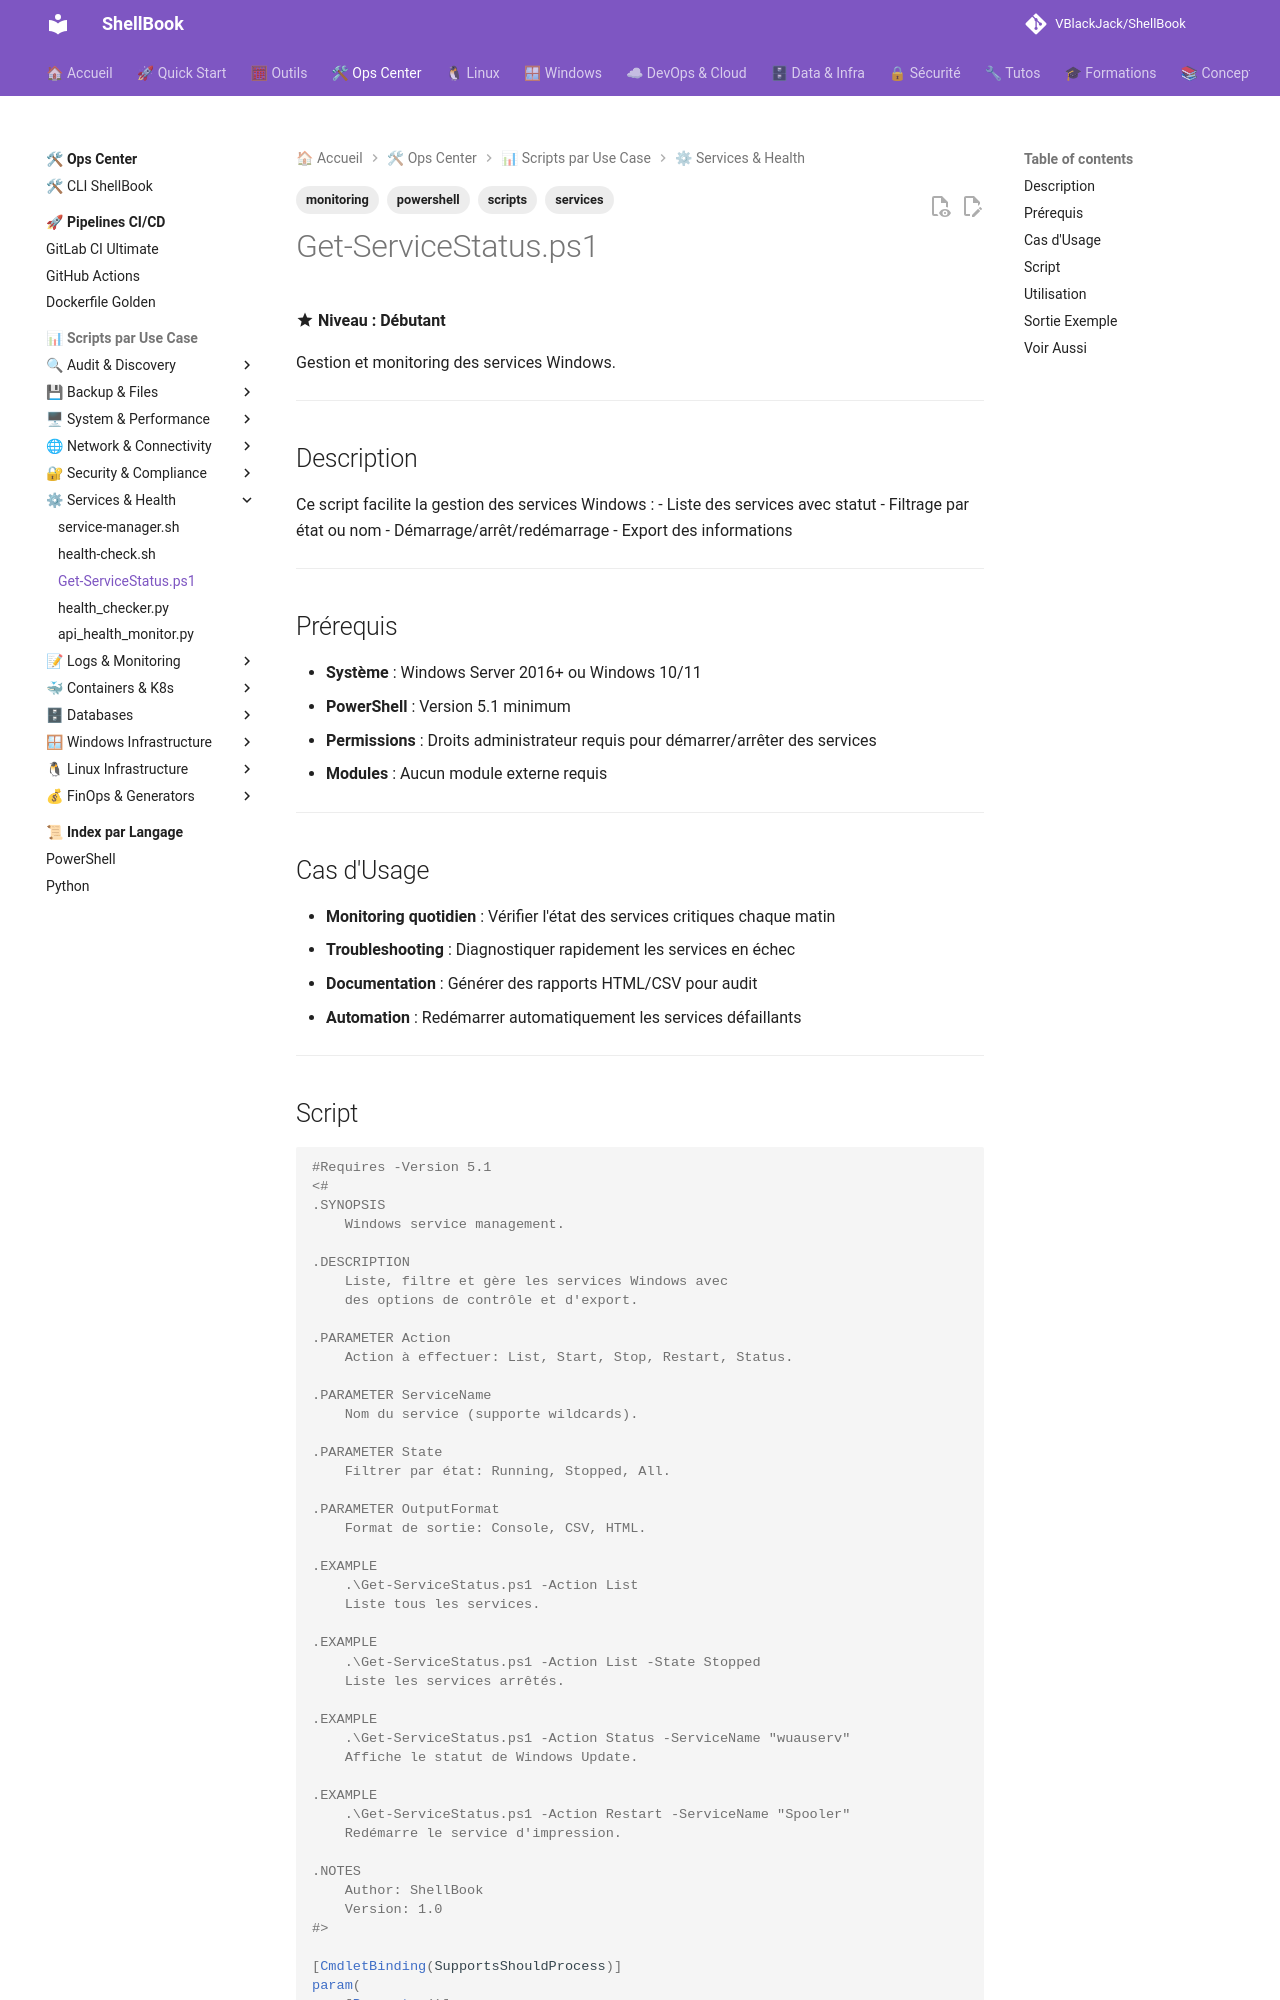

repository: VBlackJack/ShellBook · page: scripts/powershell/Get-ServiceStatus/index.html · generator: mkdocs

---
tags:
  - scripts
  - powershell
  - services
  - monitoring
---

# Get-ServiceStatus.ps1

:material-star: **Niveau : Débutant**

Gestion et monitoring des services Windows.

---

## Description

Ce script facilite la gestion des services Windows :
- Liste des services avec statut
- Filtrage par état ou nom
- Démarrage/arrêt/redémarrage
- Export des informations

---

## Prérequis

- **Système** : Windows Server 2016+ ou Windows 10/11
- **PowerShell** : Version 5.1 minimum
- **Permissions** : Droits administrateur requis pour démarrer/arrêter des services
- **Modules** : Aucun module externe requis

---

## Cas d'Usage

- **Monitoring quotidien** : Vérifier l'état des services critiques chaque matin
- **Troubleshooting** : Diagnostiquer rapidement les services en échec
- **Documentation** : Générer des rapports HTML/CSV pour audit
- **Automation** : Redémarrer automatiquement les services défaillants

---
